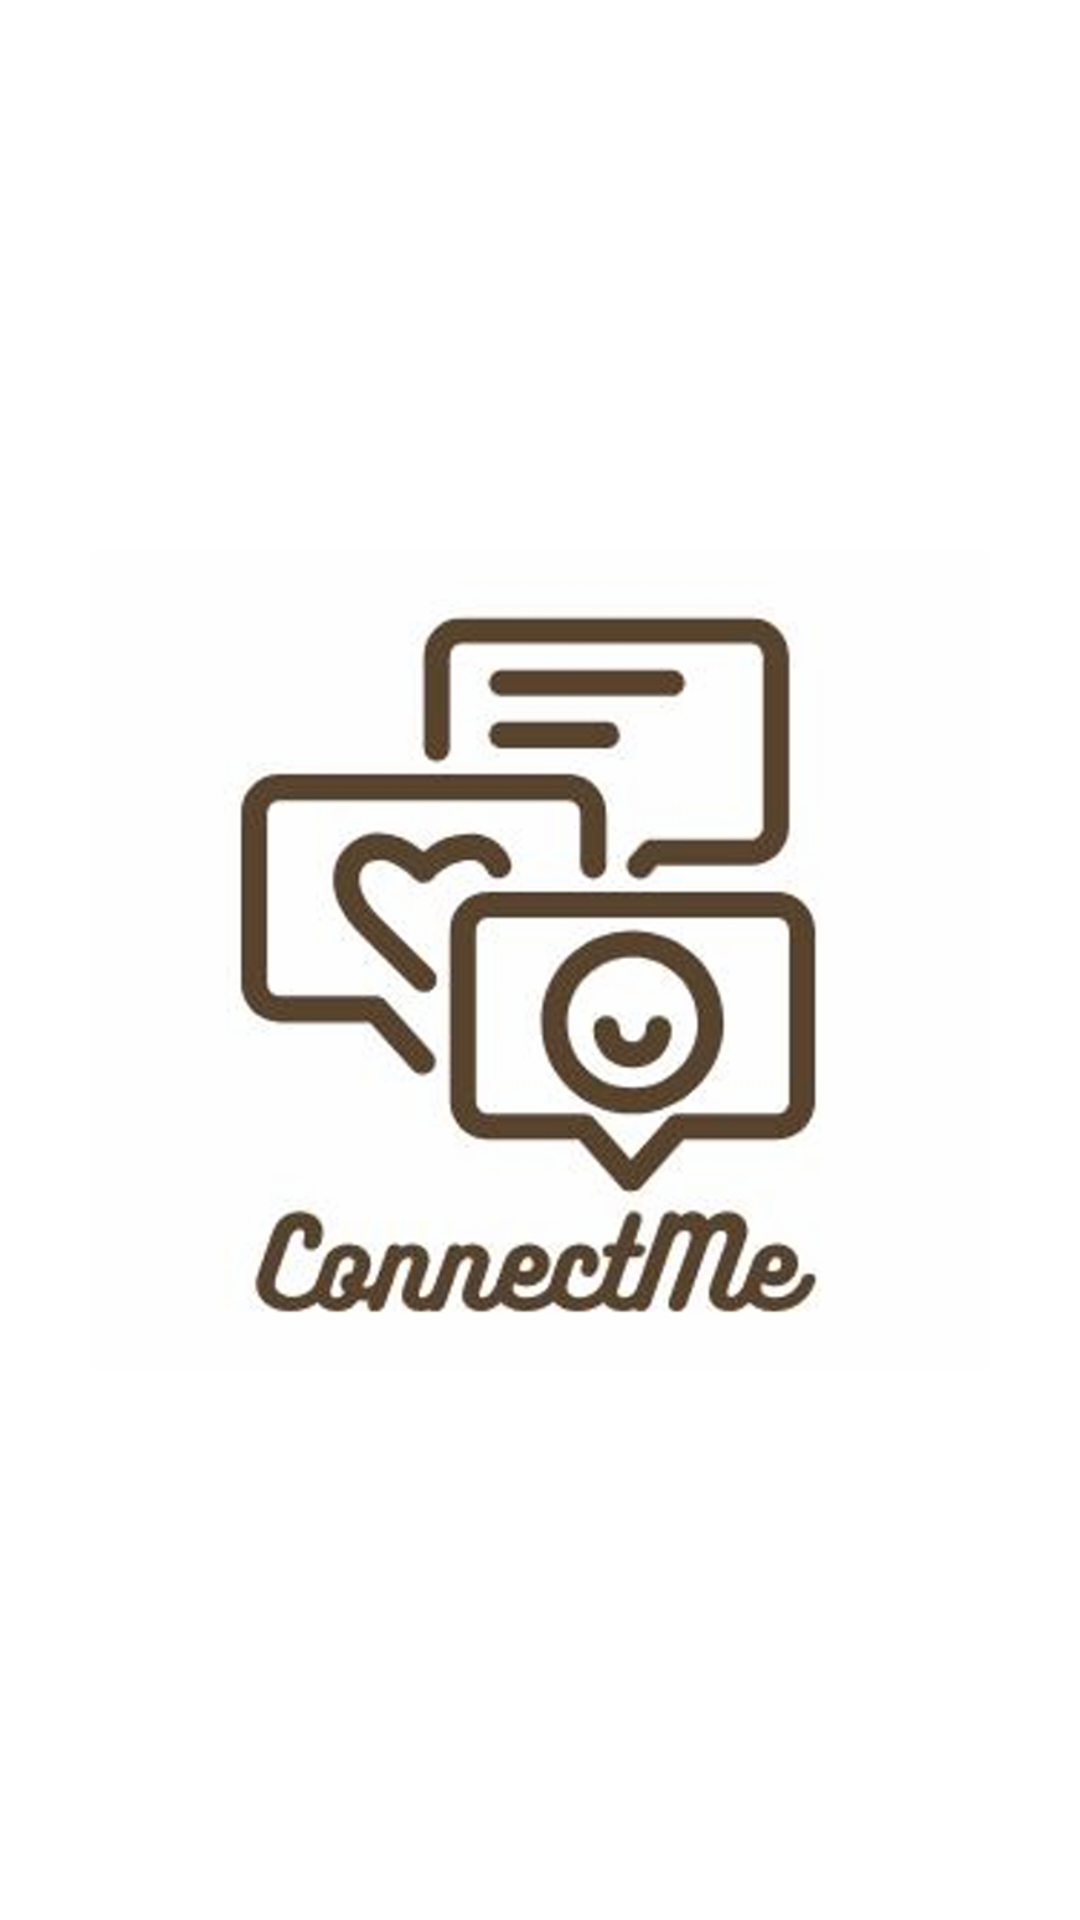

The Android layout XML behind this screen, and the referenced resources:
<!-- AndroidManifest.xml: application theme Theme.I220904 -->
<!-- res/layout/activity_main.xml -->
<?xml version="1.0" encoding="utf-8"?>
<RelativeLayout xmlns:android="http://schemas.android.com/apk/res/android"
    xmlns:app="http://schemas.android.com/apk/res-auto"
    xmlns:tools="http://schemas.android.com/tools"
    android:id="@+id/main"
    android:layout_width="match_parent"
    android:layout_height="match_parent"
    android:background="#ffffff"
    tools:context=".MainActivity">

    <ImageView
        android:id="@+id/connect"
        android:layout_width="300dp"
        android:layout_height="300dp"
        android:layout_centerInParent="true"
        android:src="@drawable/logo" />


</RelativeLayout>
<!-- resources referenced by this layout -->
<resources>
  <!-- drawable logo: png bitmap (drawable, 264319 bytes) -->
  <style name="Theme.I220904" parent="Base.Theme.I220904" />
  <style name="Base.Theme.I220904" parent="Theme.AppCompat.DayNight.NoActionBar">
      <item name="android:textAllCaps">false</item> 
      </style>
</resources>
